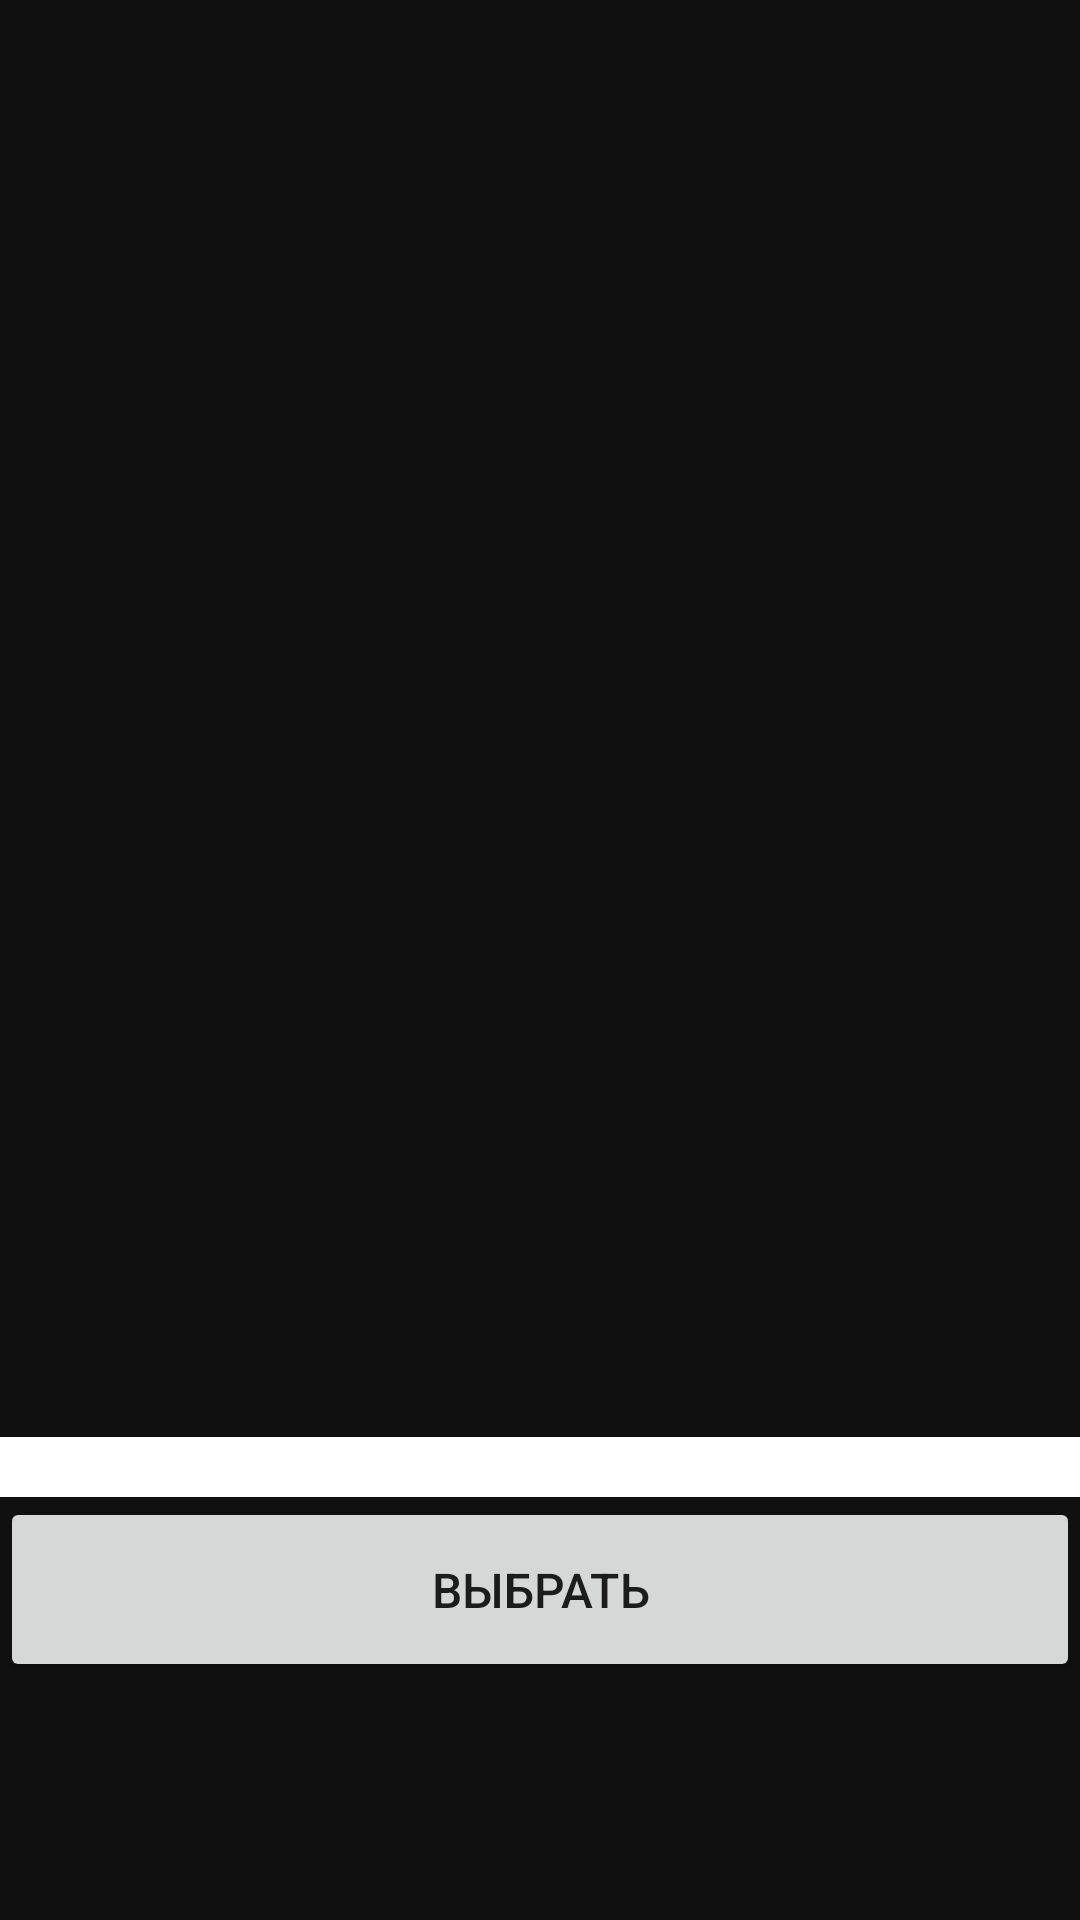

The Android layout XML behind this screen, and the referenced resources:
<!-- AndroidManifest.xml: application theme AppTheme -->
<!-- res/layout/activity_main.xml -->
<?xml version="1.0" encoding="utf-8"?>
<LinearLayout
        xmlns:android="http://schemas.android.com/apk/res/android"
        xmlns:app="http://schemas.android.com/apk/res-auto" xmlns:tools="http://schemas.android.com/tools"
        android:layout_width="match_parent"
        android:layout_height="match_parent"
        android:orientation="vertical"
        android:gravity="center_vertical"
        android:layout_weight="0.7"
        android:background="@color/greyActionBarBackground"
        tools:context=".MainActivity">
    <ImageView
            android:layout_width="match_parent"
            android:layout_height="400dp"
            android:src="@drawable/ic_baseline_person_pin_24"
            app:tint="@color/greenActionBarText">
    </ImageView>
    <Spinner
            android:gravity="center_vertical"
            android:id="@+id/spinner"
            android:spinnerMode="dialog"
            android:padding="10dp"
            android:background="#FFFFFF"
            android:layout_width="match_parent"
            android:layout_height="wrap_content"/>
    <Button
            android:padding="20dp"
            android:text="@string/cat_pick"
            android:textSize="16dp"
            android:textAlignment="center"
            android:onClick="selectCategory"
            android:layout_height="wrap_content"
            android:layout_width="match_parent"
            android:gravity="center_vertical" tools:ignore="RtlCompat">
    </Button>

</LinearLayout>
<!-- resources referenced by this layout -->
<resources>
  <color name="greenActionBarText">#02AF0B</color>
  <color name="greyActionBarBackground">#101010</color>
  <string name="cat_pick">ВЫБРАТЬ</string>
  <style name="AppTheme" parent="Theme.AppCompat.Light.DarkActionBar">
          
          <item name="contentInsetStart">0dp</item>
          <item name="contentInsetEnd">0dp</item>
  
          <item name="colorPrimary">@color/greyActionBarBackground</item>
          <item name="colorPrimaryDark">@color/greyActionBarBackground</item>
          <item name="colorAccent">@color/greenActionBarText</item>
          <item name="android:spinnerItemStyle">@style/TextViewSpinnerItem</item>
          <item name="android:spinnerDropDownItemStyle">@style/TextViewSpinnerDropDownItem</item>
      </style>
  <style name="TextViewSpinnerItem" parent="@android:style/Widget.TextView.SpinnerItem">
          <item name="android:padding">10dp</item>
          <item name="android:textSize">16dp</item>
          <item name="height">48dp</item>
          <item name="android:background">@drawable/bg_spinner</item>
      </style>
  <style name="TextViewSpinnerDropDownItem" parent="Widget.AppCompat.DropDownItem.Spinner">
          <item name="android:textSize">16dp</item>
      </style>
</resources>
